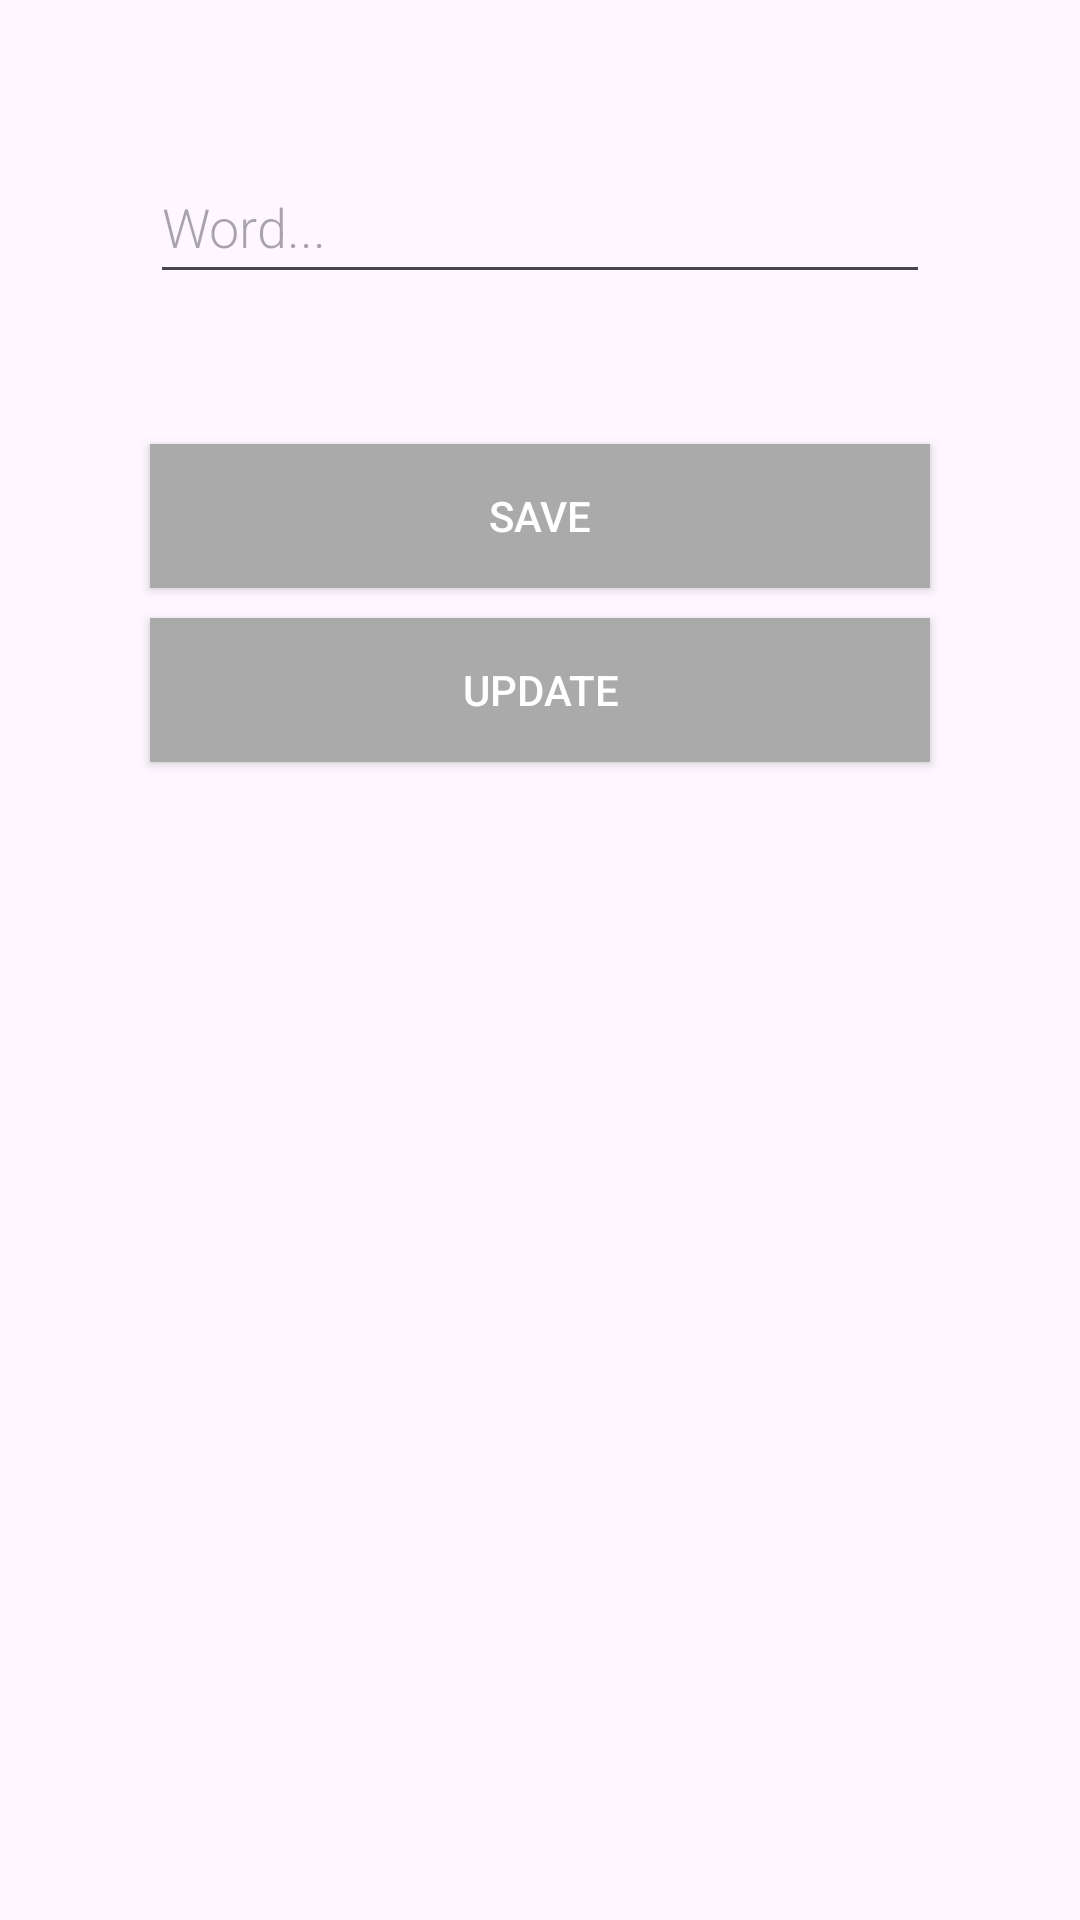

Write the Android layout XML for this screen, with the resource values it uses.
<!-- AndroidManifest.xml: application theme Theme.Exerciseroom -->
<!-- res/layout/activity_add_edit.xml -->
<?xml version="1.0" encoding="utf-8"?>
<LinearLayout xmlns:android="http://schemas.android.com/apk/res/android"
    android:orientation="vertical"
    android:layout_width="match_parent"
    android:layout_height="match_parent">

    <EditText
        android:id="@+id/edit_word"
        android:layout_width="match_parent"
        android:layout_height="wrap_content"
        android:minHeight="48dp"
        android:fontFamily="sans-serif-light"
        android:hint="Word..."
        android:inputType="textAutoComplete"
        android:layout_margin="50dp"
        android:textSize="18sp" />

    <Button
        android:id="@+id/button_save"
        android:layout_width="match_parent"
        android:layout_height="wrap_content"
        android:background="@android:color/darker_gray"
        android:text="Save"
        android:layout_marginHorizontal="50dp"
        android:textColor="#FFFFFF" />

    <Button
        android:id="@+id/button_update"
        android:layout_width="match_parent"
        android:layout_height="wrap_content"
        android:layout_marginTop="10dp"
        android:background="@android:color/darker_gray"
        android:text="Update"
        android:layout_marginHorizontal="50dp"
        android:textColor="#FFFFFF" />

</LinearLayout>
<!-- resources referenced by this layout -->
<resources>
  <style name="Theme.Exerciseroom" parent="Base.Theme.Exerciseroom" />
  <style name="Base.Theme.Exerciseroom" parent="Theme.Material3.DayNight.NoActionBar">
          
          
      </style>
</resources>
